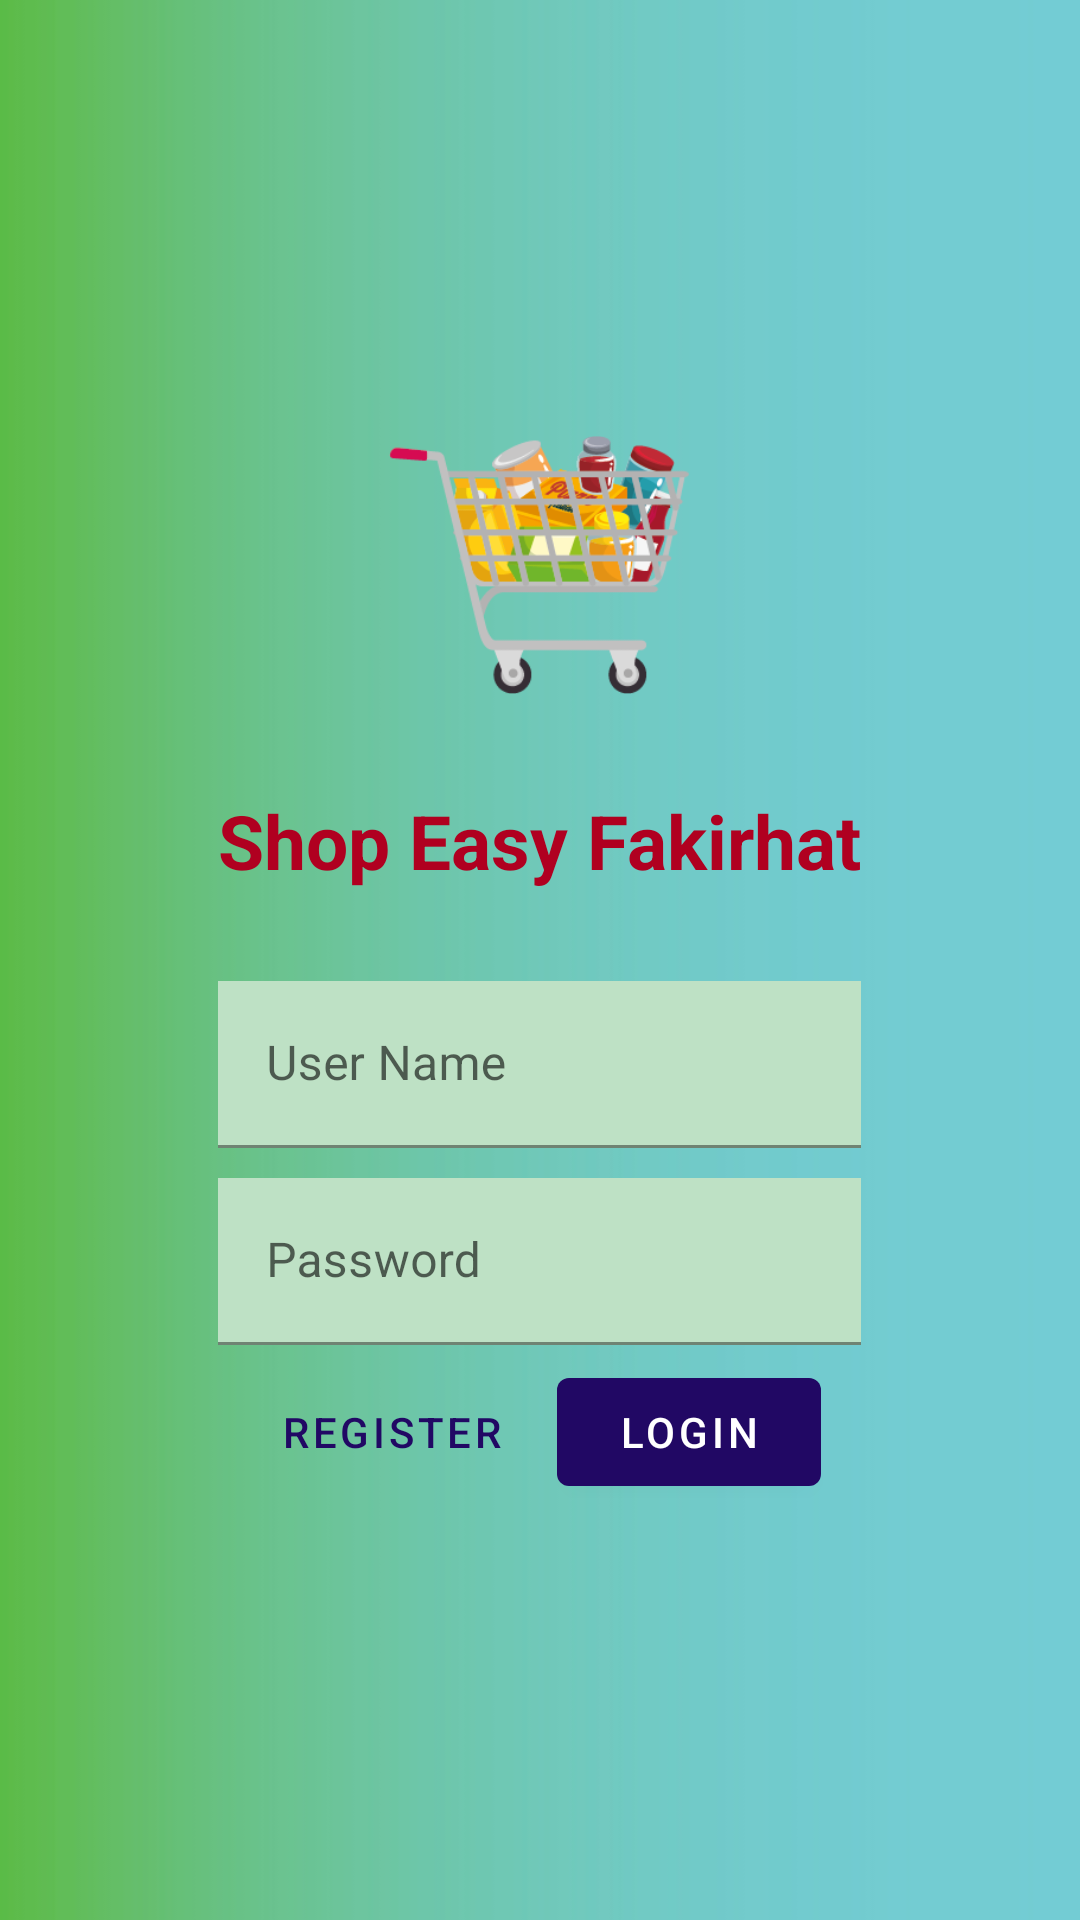

Produce the Android XML layout that renders to this screen, including the resource entries it uses.
<!-- AndroidManifest.xml: application theme Theme.ShopEasyEcommarceFakirhat -->
<!-- res/layout/fragment_login.xml -->
<?xml version="1.0" encoding="utf-8"?>
<ScrollView xmlns:android="http://schemas.android.com/apk/res/android"
    xmlns:app="http://schemas.android.com/apk/res-auto"
    xmlns:tools="http://schemas.android.com/tools"
    android:layout_width="match_parent"
    android:layout_height="wrap_content"
    android:background="@drawable/background"
    tools:context=".LoginFragment">

    
    <LinearLayout
        android:layout_width="wrap_content"
        android:layout_height="wrap_content"
        android:layout_gravity="center"
        android:focusableInTouchMode="true"
        android:orientation="vertical">

        <ImageView
            android:id="@+id/cart_image"
            android:layout_width="100dp"
            android:layout_height="100dp"
            android:layout_gravity="center"
            android:layout_marginTop="0dp"
            android:adjustViewBounds="true"
            android:src="@drawable/cart" />

        <TextView
            android:layout_width="wrap_content"
            android:layout_height="wrap_content"
            android:layout_gravity="center"
            android:layout_marginTop="25dp"
            android:layout_marginBottom="25dp"
            android:text="@string/shop_easy_fakirhat"
            android:textAllCaps="false"
            android:textColor="@color/design_default_color_error"
            android:textSize="25sp"
            android:textStyle="bold" />

        <com.google.android.material.textfield.TextInputLayout
            android:layout_width="match_parent"
            android:layout_height="wrap_content"
            app:boxCornerRadiusTopEnd="5dp">
            
            <com.google.android.material.textfield.TextInputEditText
                android:layout_width="match_parent"
                android:layout_height="wrap_content"
                android:layout_marginTop="5dp"
                android:layout_marginBottom="5dp"
                android:background="#FFBEE1C5"
                android:hint="@string/user_name" />
        </com.google.android.material.textfield.TextInputLayout>

        <com.google.android.material.textfield.TextInputLayout
            android:layout_width="match_parent"
            android:layout_height="wrap_content"
            android:layout_marginTop="5dp"
            android:layout_marginBottom="5dp"
            app:boxCornerRadiusTopEnd="5dp">
            
            <com.google.android.material.textfield.TextInputEditText
                android:layout_width="match_parent"
                android:layout_height="wrap_content"
                android:background="#BEE1C5"

                android:hint="@string/password"
                android:inputType="textPassword"/>
        </com.google.android.material.textfield.TextInputLayout>

        <RelativeLayout
            android:layout_width="match_parent"
            android:layout_height="wrap_content"
            android:layout_gravity="center"
            android:gravity="center">
            
            <com.google.android.material.button.MaterialButton
                android:id="@+id/btn_login"
                android:layout_width="wrap_content"
                android:layout_height="wrap_content"
                android:layout_marginStart="5dp"
                android:layout_marginEnd="5dp"

                android:text="@string/login" />
            
            <com.google.android.material.button.MaterialButton
                style="@style/Widget.MaterialComponents.Button.TextButton"
                android:layout_width="wrap_content"
                android:layout_height="wrap_content"
                android:layout_marginStart="5dp"
                android:layout_marginEnd="5dp"
                android:id="@+id/btn_register"
                android:layout_toLeftOf="@id/btn_login"
                android:text="@string/register" />
        </RelativeLayout>
    </LinearLayout>
</ScrollView>
<!-- resources referenced by this layout -->
<resources>
  <!-- drawable background: jpg bitmap (drawable, 40463 bytes) -->
  <!-- drawable cart: png bitmap (drawable, 23459 bytes) -->
  <string name="login">Login</string>
  <string name="password">Password</string>
  <string name="register">Register</string>
  <string name="shop_easy_fakirhat">Shop Easy Fakirhat</string>
  <string name="user_name">User Name</string>
  <style name="Theme.ShopEasyEcommarceFakirhat" parent="Theme.MaterialComponents.Light.DarkActionBar">
          
          <item name="colorPrimary">@color/purple_500</item>
          <item name="colorPrimaryVariant">@color/purple_700</item>
          <item name="colorOnPrimary">@color/white</item>
          
          <item name="colorSecondary">@color/teal_200</item>
          <item name="colorSecondaryVariant">@color/teal_700</item>
          <item name="colorOnSecondary">@color/black</item>
          
          <item name="android:statusBarColor" tools:targetApi="21">?attr/colorPrimaryVariant</item>
          
      </style>
  <color name="purple_500">#210864</color>
  <color name="purple_700">#FF3700B3</color>
  <color name="white">#FFFFFFFF</color>
  <color name="teal_200">#FF03DAC5</color>
  <color name="teal_700">#FF018786</color>
  <color name="black">#FF000000</color>
</resources>
